The GitHub repository qwopiy/eye_project contains a labelled image folder "prep" with 4 categories: center, down, left, right. Examples follow, each with its label.

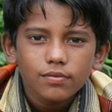
Label: center

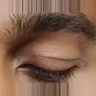
Label: down

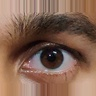
Label: center

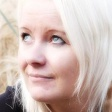
Label: right

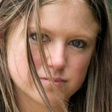
Label: down

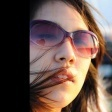
Label: left
